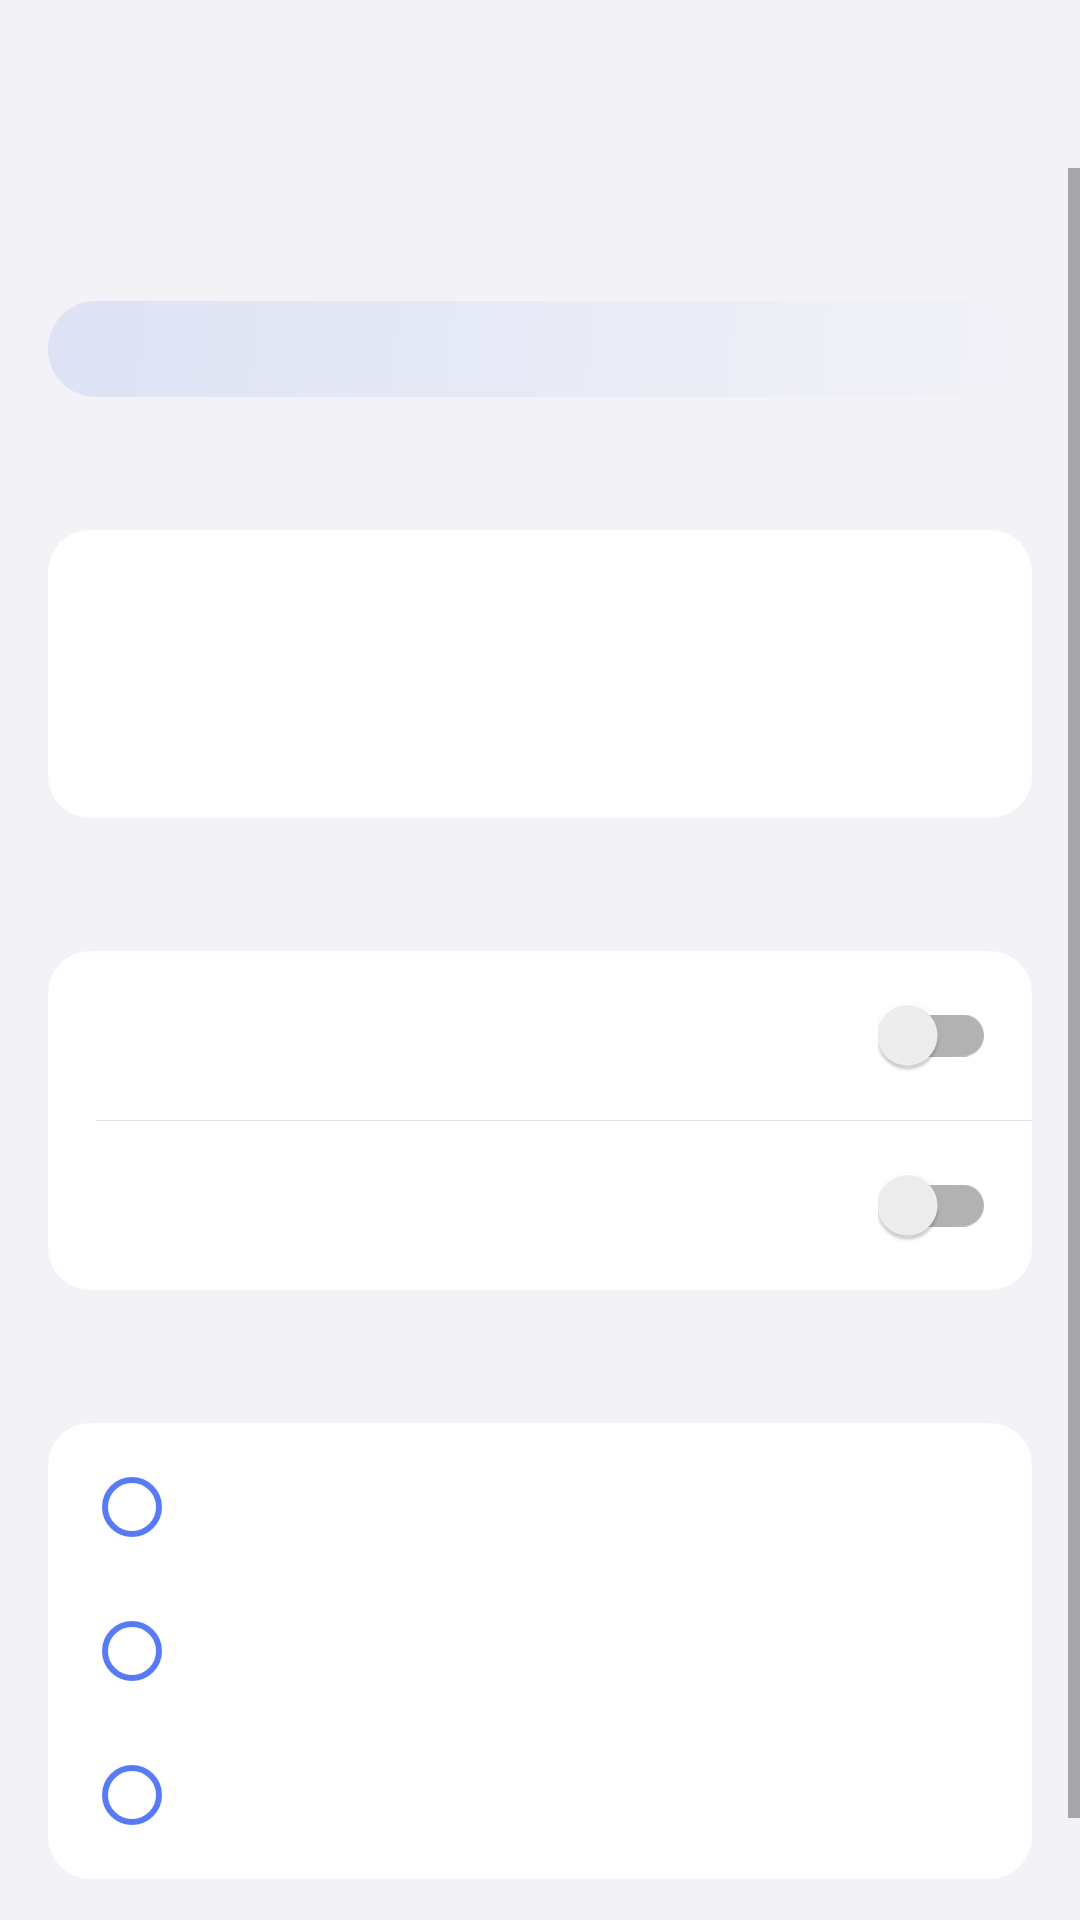

Android layout source for this screen:
<!-- AndroidManifest.xml: activity theme WidgetConfigTheme -->
<!-- res/layout/activity_widget_config.xml -->
<?xml version="1.0" encoding="utf-8"?>
<LinearLayout xmlns:android="http://schemas.android.com/apk/res/android"
    android:id="@+id/cfg_root"
    android:layout_width="match_parent"
    android:layout_height="match_parent"
    android:background="@color/wcfg_bg"
    android:fitsSystemWindows="true"
    android:orientation="vertical">

    <LinearLayout
        android:layout_width="match_parent"
        android:layout_height="56dp"
        android:gravity="center_vertical"
        android:orientation="horizontal"
        android:paddingStart="8dp"
        android:paddingEnd="8dp">

        <Button
            android:id="@+id/cfg_cancel"
            style="?android:attr/borderlessButtonStyle"
            android:layout_width="wrap_content"
            android:layout_height="wrap_content"
            android:textAllCaps="false"
            android:textColor="@color/wcfg_accent"
            android:textSize="16sp" />

        <TextView
            android:id="@+id/cfg_title"
            android:layout_width="0dp"
            android:layout_height="wrap_content"
            android:layout_weight="1"
            android:ellipsize="end"
            android:gravity="center"
            android:maxLines="1"
            android:textColor="@color/wcfg_text"
            android:textSize="17sp"
            android:textStyle="bold" />

        <Button
            android:id="@+id/cfg_done"
            style="?android:attr/borderlessButtonStyle"
            android:layout_width="wrap_content"
            android:layout_height="wrap_content"
            android:textAllCaps="false"
            android:textColor="@color/wcfg_accent"
            android:textSize="16sp"
            android:textStyle="bold" />
    </LinearLayout>

    <ScrollView
        android:id="@+id/cfg_scroll"
        android:layout_width="match_parent"
        android:layout_height="0dp"
        android:layout_weight="1"
        android:clipToPadding="false"
        android:paddingBottom="24dp">

        <LinearLayout
            android:layout_width="match_parent"
            android:layout_height="wrap_content"
            android:orientation="vertical"
            android:paddingStart="16dp"
            android:paddingEnd="16dp">

            <TextView
                android:id="@+id/cfg_preview_label"
                style="@style/WidgetConfigHeader" />

            <FrameLayout
                android:id="@+id/cfg_preview_stage"
                android:layout_width="match_parent"
                android:layout_height="wrap_content"
                android:background="@drawable/wcfg_preview"
                android:padding="16dp">

                <FrameLayout
                    android:id="@+id/cfg_preview_host"
                    android:layout_width="wrap_content"
                    android:layout_height="wrap_content"
                    android:layout_gravity="center" />

                
                <FrameLayout
                    android:id="@+id/cfg_preview_shield"
                    android:layout_width="match_parent"
                    android:layout_height="match_parent"
                    android:clickable="true"
                    android:focusable="false"
                    android:importantForAccessibility="no" />
            </FrameLayout>

            <LinearLayout
                android:id="@+id/cfg_faces_section"
                android:layout_width="match_parent"
                android:layout_height="wrap_content"
                android:orientation="vertical">

                <TextView
                    android:id="@+id/cfg_faces_label"
                    style="@style/WidgetConfigHeader" />

                <LinearLayout
                    android:id="@+id/cfg_faces"
                    android:layout_width="match_parent"
                    android:layout_height="wrap_content"
                    android:background="@drawable/wcfg_group"
                    android:minHeight="96dp"
                    android:orientation="vertical"
                    android:padding="10dp" />

                <TextView
                    android:id="@+id/cfg_faces_note"
                    style="@style/WidgetConfigFooter" />
            </LinearLayout>

            <LinearLayout
                android:id="@+id/cfg_status_row"
                android:layout_width="match_parent"
                android:layout_height="wrap_content"
                android:gravity="center_vertical"
                android:orientation="horizontal"
                android:paddingTop="8dp"
                android:visibility="gone">

                <ProgressBar
                    android:id="@+id/cfg_progress"
                    style="?android:attr/progressBarStyleSmall"
                    android:layout_width="18dp"
                    android:layout_height="18dp"
                    android:layout_marginEnd="10dp" />

                <TextView
                    android:id="@+id/cfg_status"
                    android:layout_width="0dp"
                    android:layout_height="wrap_content"
                    android:layout_weight="1"
                    android:textColor="@color/wcfg_text2"
                    android:textSize="13sp" />

                <Button
                    android:id="@+id/cfg_status_action"
                    style="?android:attr/borderlessButtonStyle"
                    android:layout_width="wrap_content"
                    android:layout_height="wrap_content"
                    android:textAllCaps="false"
                    android:textColor="@color/wcfg_accent" />
            </LinearLayout>

            <LinearLayout
                android:id="@+id/cfg_toggles"
                android:layout_width="match_parent"
                android:layout_height="wrap_content"
                android:layout_marginTop="20dp"
                android:background="@drawable/wcfg_group"
                android:orientation="vertical">

                <LinearLayout
                    android:id="@+id/cfg_activity_row"
                    style="@style/WidgetConfigRow">

                    <LinearLayout
                        android:layout_width="0dp"
                        android:layout_height="wrap_content"
                        android:layout_weight="1"
                        android:orientation="vertical">

                        <TextView
                            android:id="@+id/cfg_activity_title"
                            style="@style/WidgetConfigRowTitle" />

                        <TextView
                            android:id="@+id/cfg_activity_sub"
                            style="@style/WidgetConfigRowSub" />
                    </LinearLayout>

                    <androidx.appcompat.widget.SwitchCompat
                        android:id="@+id/cfg_activity"
                        android:layout_width="wrap_content"
                        android:layout_height="wrap_content" />
                </LinearLayout>

                <FrameLayout
                    android:layout_width="match_parent"
                    android:layout_height="1px"
                    android:layout_marginStart="16dp"
                    android:background="@color/wcfg_line" />

                <LinearLayout
                    android:id="@+id/cfg_wave_row"
                    style="@style/WidgetConfigRow">

                    <LinearLayout
                        android:layout_width="0dp"
                        android:layout_height="wrap_content"
                        android:layout_weight="1"
                        android:orientation="vertical">

                        <TextView
                            android:id="@+id/cfg_wave_title"
                            style="@style/WidgetConfigRowTitle" />

                        <TextView
                            android:id="@+id/cfg_wave_sub"
                            style="@style/WidgetConfigRowSub" />
                    </LinearLayout>

                    <androidx.appcompat.widget.SwitchCompat
                        android:id="@+id/cfg_wave"
                        android:layout_width="wrap_content"
                        android:layout_height="wrap_content" />
                </LinearLayout>
            </LinearLayout>

            <LinearLayout
                android:id="@+id/cfg_servers_section"
                android:layout_width="match_parent"
                android:layout_height="wrap_content"
                android:orientation="vertical"
                android:visibility="gone">

                <TextView
                    android:id="@+id/cfg_servers_label"
                    style="@style/WidgetConfigHeader" />

                <LinearLayout
                    android:id="@+id/cfg_servers"
                    android:layout_width="match_parent"
                    android:layout_height="wrap_content"
                    android:background="@drawable/wcfg_group"
                    android:orientation="vertical"
                    android:paddingTop="4dp"
                    android:paddingBottom="4dp" />

                <TextView
                    android:id="@+id/cfg_servers_note"
                    style="@style/WidgetConfigFooter" />
            </LinearLayout>

            <TextView
                android:id="@+id/cfg_color_label"
                style="@style/WidgetConfigHeader" />

            <RadioGroup
                android:id="@+id/cfg_color"
                android:layout_width="match_parent"
                android:layout_height="wrap_content"
                android:background="@drawable/wcfg_group"
                android:orientation="vertical"
                android:paddingStart="12dp"
                android:paddingTop="4dp"
                android:paddingEnd="12dp"
                android:paddingBottom="4dp">

                <RadioButton
                    android:id="@+id/cfg_color_dark"
                    style="@style/WidgetConfigRadio" />

                <RadioButton
                    android:id="@+id/cfg_color_light"
                    style="@style/WidgetConfigRadio" />

                <RadioButton
                    android:id="@+id/cfg_color_dynamic"
                    style="@style/WidgetConfigRadio" />
            </RadioGroup>

            <TextView
                android:id="@+id/cfg_color_note"
                style="@style/WidgetConfigFooter" />
        </LinearLayout>
    </ScrollView>
</LinearLayout>
<!-- resources referenced by this layout -->
<resources>
  <color name="wcfg_accent">#FF587AF5</color>
  <color name="wcfg_bg">#FFF2F2F7</color>
  <color name="wcfg_line">#1F000000</color>
  <color name="wcfg_text">#FF111318</color>
  <color name="wcfg_text2">#FF6B6F7B</color>
  <!-- drawable wcfg_group (drawable) -->
  <?xml version="1.0" encoding="utf-8"?>
  <shape xmlns:android="http://schemas.android.com/apk/res/android"
      android:shape="rectangle">
      <solid android:color="@color/wcfg_group" />
      <corners android:radius="14dp" />
  </shape>
  <!-- drawable wcfg_preview (drawable) -->
  <?xml version="1.0" encoding="utf-8"?>
  <shape xmlns:android="http://schemas.android.com/apk/res/android"
      android:shape="rectangle">
      <gradient
          android:angle="315"
          android:endColor="@color/wcfg_bg"
          android:startColor="@color/wcfg_preview_bg" />
      <corners android:radius="22dp" />
  </shape>
  <style name="WidgetConfigFooter">
          <item name="android:layout_width">match_parent</item>
          <item name="android:layout_height">wrap_content</item>
          <item name="android:layout_marginTop">7dp</item>
          <item name="android:paddingStart">16dp</item>
          <item name="android:paddingEnd">16dp</item>
          <item name="android:lineSpacingExtra">2dp</item>
          <item name="android:textColor">@color/wcfg_text2</item>
          <item name="android:textSize">12.5sp</item>
      </style>
  <style name="WidgetConfigRadio">
          <item name="android:layout_width">match_parent</item>
          <item name="android:layout_height">48dp</item>
          <item name="android:paddingStart">8dp</item>
          <item name="android:textColor">@color/wcfg_text</item>
          <item name="android:textSize">15.5sp</item>
          <item name="buttonTint">@color/wcfg_accent</item>
      </style>
  <style name="WidgetConfigRow">
          <item name="android:layout_width">match_parent</item>
          <item name="android:layout_height">wrap_content</item>
          <item name="android:gravity">center_vertical</item>
          <item name="android:minHeight">56dp</item>
          <item name="android:orientation">horizontal</item>
          <item name="android:paddingStart">16dp</item>
          <item name="android:paddingTop">8dp</item>
          <item name="android:paddingEnd">12dp</item>
          <item name="android:paddingBottom">8dp</item>
      </style>
  <style name="WidgetConfigRowSub">
          <item name="android:layout_width">wrap_content</item>
          <item name="android:layout_height">wrap_content</item>
          <item name="android:layout_marginTop">2dp</item>
          <item name="android:textColor">@color/wcfg_text2</item>
          <item name="android:textSize">12.5sp</item>
      </style>
  <style name="WidgetConfigRowTitle">
          <item name="android:layout_width">wrap_content</item>
          <item name="android:layout_height">wrap_content</item>
          <item name="android:textColor">@color/wcfg_text</item>
          <item name="android:textSize">15.5sp</item>
      </style>
  <style name="WidgetConfigTheme" parent="Theme.AppCompat.DayNight.NoActionBar">
          <item name="colorPrimary">@color/wcfg_accent</item>
          <item name="colorAccent">@color/wcfg_accent</item>
          <item name="colorControlActivated">@color/wcfg_accent</item>
          <item name="android:windowBackground">@color/wcfg_bg</item>
          <item name="android:statusBarColor">@color/wcfg_bg</item>
          <item name="android:navigationBarColor">@color/wcfg_bg</item>
      </style>
  <color name="wcfg_group">#FFFFFFFF</color>
  <color name="wcfg_preview_bg">#FFDDE3F5</color>
</resources>
